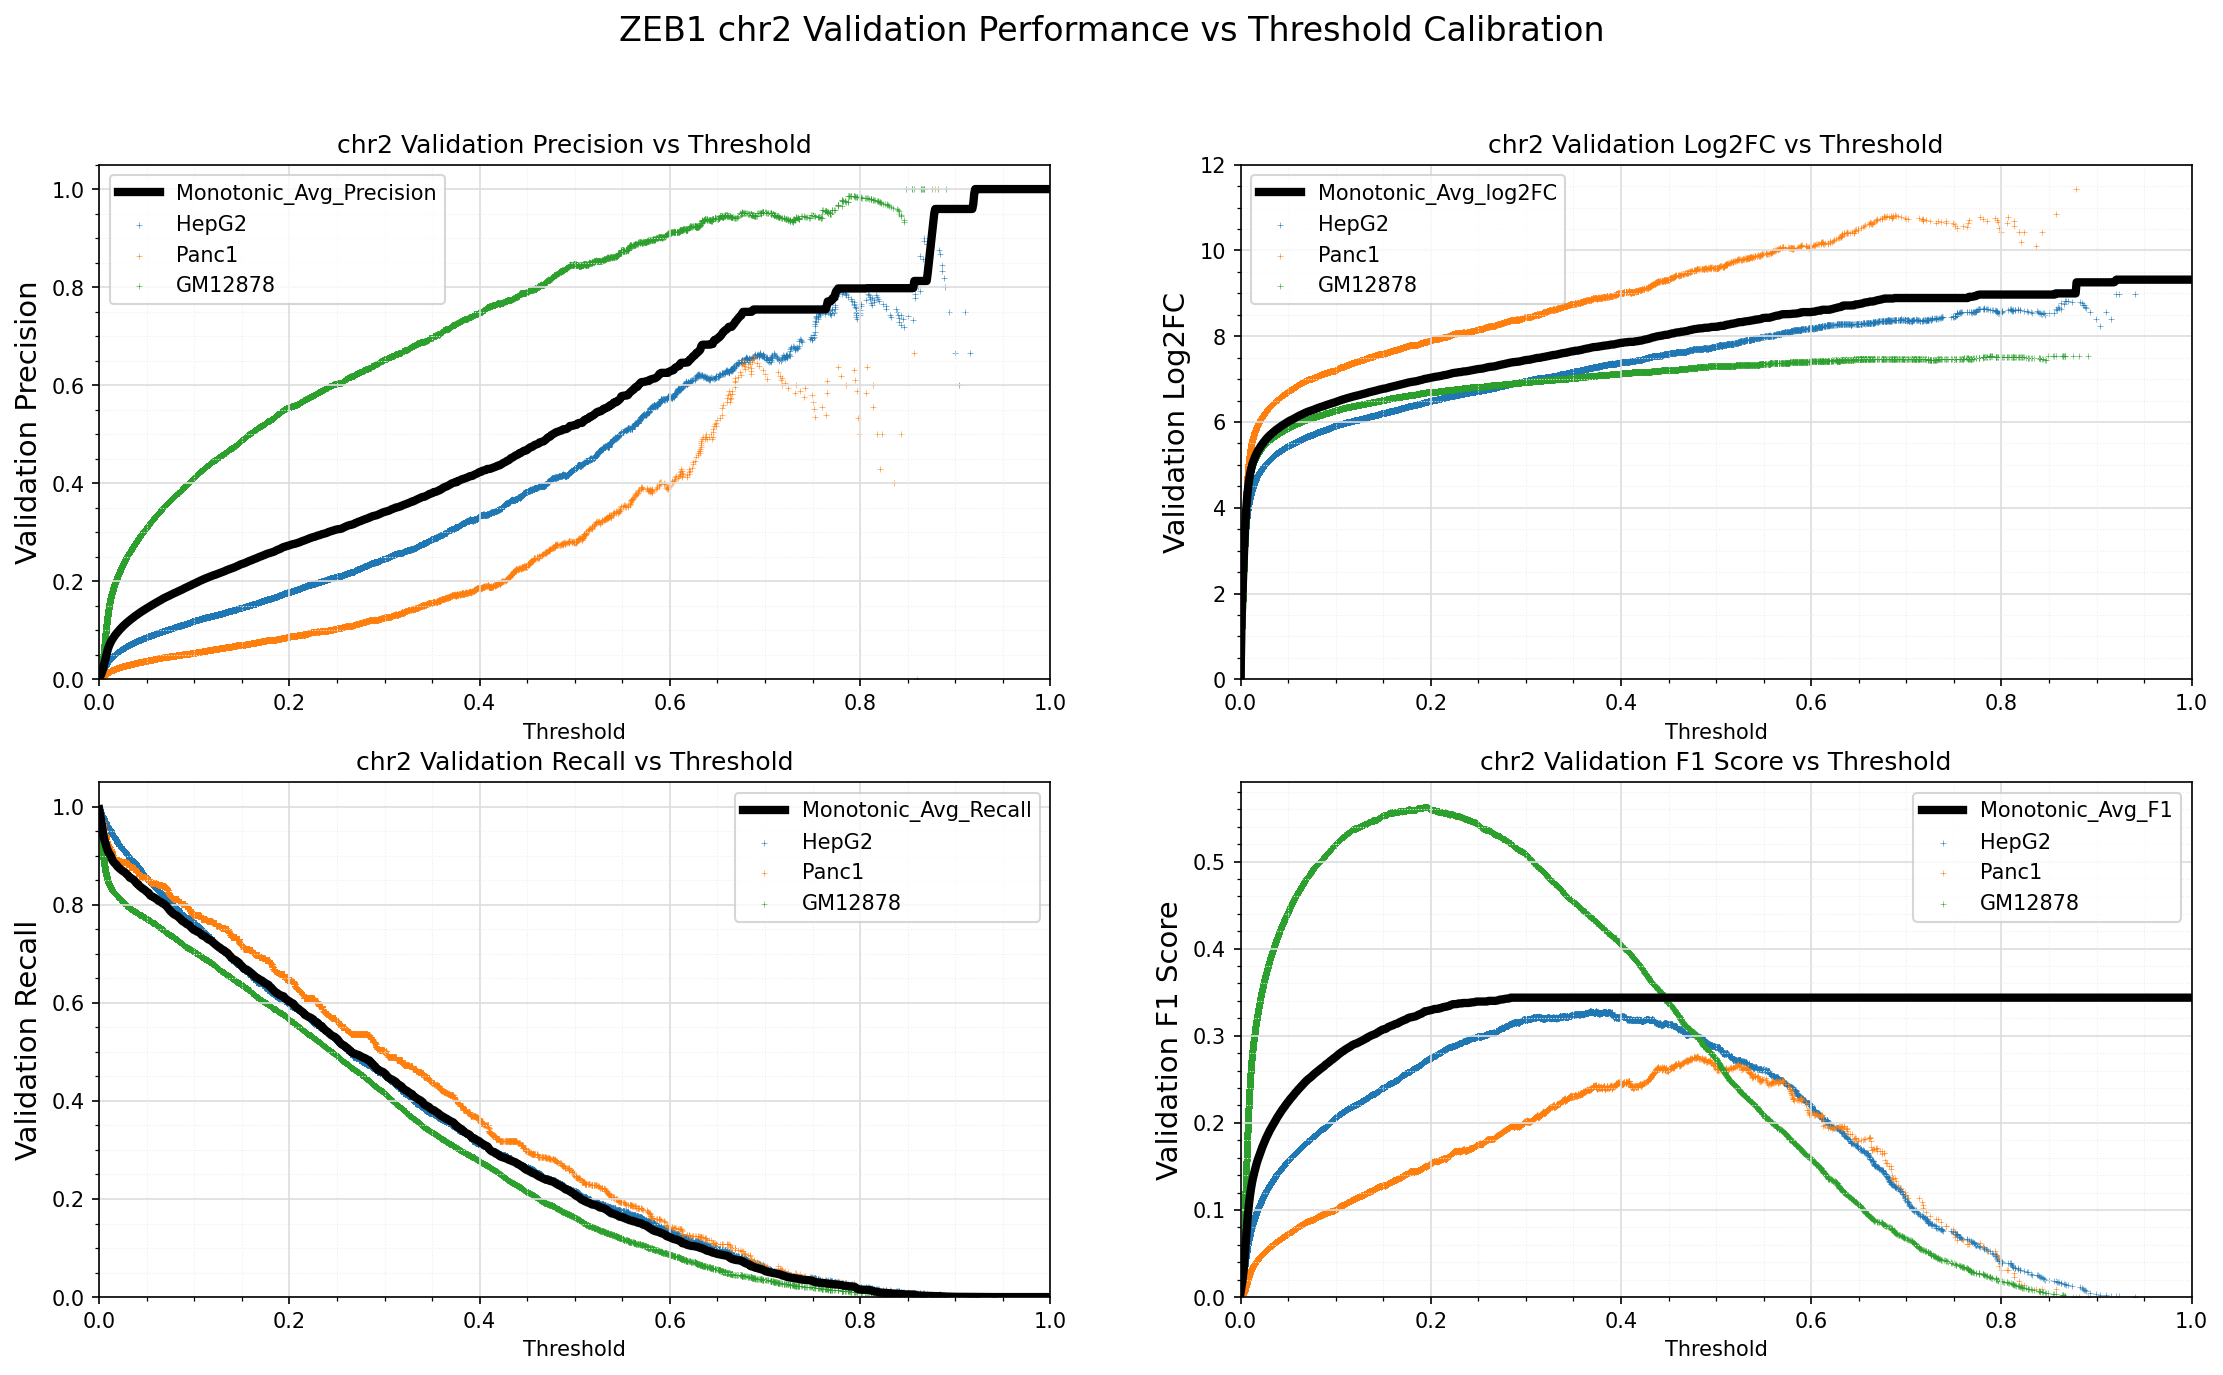

Data behind this chart, as committed beside it:
Standard_Thresh	Monotonic_Avg_Precision	Monotonic_Avg_Recall	Monotonic_Avg_log2FC	Monotonic_Avg_F1
0.0	0.002556	0.9945	-0.006293	0.005091
0.001	0.006216	0.9826	1.314	0.01231
0.002	0.009606	0.9705	1.97	0.01892
0.003	0.01459	0.9587	2.591	0.0285
0.004	0.02126	0.9457	3.138	0.04102
0.005	0.02928	0.9359	3.6	0.05561
0.006	0.03788	0.9289	3.97	0.07073
0.007	0.04617	0.9228	4.256	0.08479
0.008	0.0538	0.9156	4.476	0.0973
0.009	0.06051	0.9108	4.647	0.108
0.01	0.06629	0.9058	4.782	0.117
0.011	0.07113	0.9033	4.892	0.1245
0.012	0.07533	0.9003	4.982	0.1308
0.013	0.07903	0.8955	5.055	0.1364
0.014	0.08223	0.8905	5.118	0.1411
0.015	0.08513	0.8876	5.172	0.1454
0.016	0.08804	0.8853	5.225	0.1496
0.017	0.09074	0.8834	5.272	0.1535
0.018	0.09321	0.8819	5.315	0.1571
0.019	0.09545	0.8783	5.353	0.1602
0.02	0.09776	0.8766	5.391	0.1635
0.021	0.09998	0.8746	5.425	0.1666
0.022	0.1022	0.8733	5.459	0.1696
0.023	0.1043	0.8713	5.489	0.1725
0.024	0.1062	0.8699	5.519	0.1751
0.025	0.1083	0.8684	5.548	0.1778
0.026	0.1101	0.8673	5.576	0.1804
0.027	0.112	0.8661	5.602	0.1828
0.028	0.1137	0.8641	5.627	0.1851
0.029	0.1154	0.8621	5.651	0.1874
0.03	0.1171	0.8605	5.674	0.1896
0.031	0.1188	0.8585	5.695	0.1918
0.032	0.1203	0.8556	5.714	0.1937
0.033	0.1217	0.8543	5.734	0.1955
0.034	0.1233	0.8536	5.754	0.1976
0.035	0.1249	0.8523	5.774	0.1996
0.036	0.1264	0.8507	5.793	0.2015
0.037	0.1279	0.8496	5.811	0.2034
0.038	0.1293	0.8469	5.828	0.2052
0.039	0.1307	0.8443	5.843	0.2069
0.04	0.132	0.8427	5.859	0.2085
0.041	0.1335	0.8419	5.877	0.2103
0.042	0.1349	0.8387	5.892	0.212
0.043	0.1362	0.8369	5.908	0.2137
0.044	0.1375	0.8356	5.923	0.2152
0.045	0.1387	0.8335	5.935	0.2166
0.046	0.1399	0.8327	5.95	0.2182
0.047	0.1412	0.8314	5.965	0.2197
0.048	0.1425	0.83	5.98	0.2213
0.049	0.1437	0.8281	5.993	0.2226
0.05	0.145	0.8266	6.007	0.2242
0.051	0.1461	0.825	6.019	0.2255
0.052	0.1474	0.824	6.033	0.227
0.053	0.1485	0.8207	6.042	0.2282
0.054	0.1496	0.8185	6.053	0.2294
0.055	0.1508	0.8173	6.065	0.2308
0.056	0.152	0.8165	6.079	0.2322
0.057	0.1532	0.8153	6.091	0.2335
0.058	0.1544	0.8144	6.104	0.2349
0.059	0.1553	0.8131	6.115	0.236
... 941 more rows
